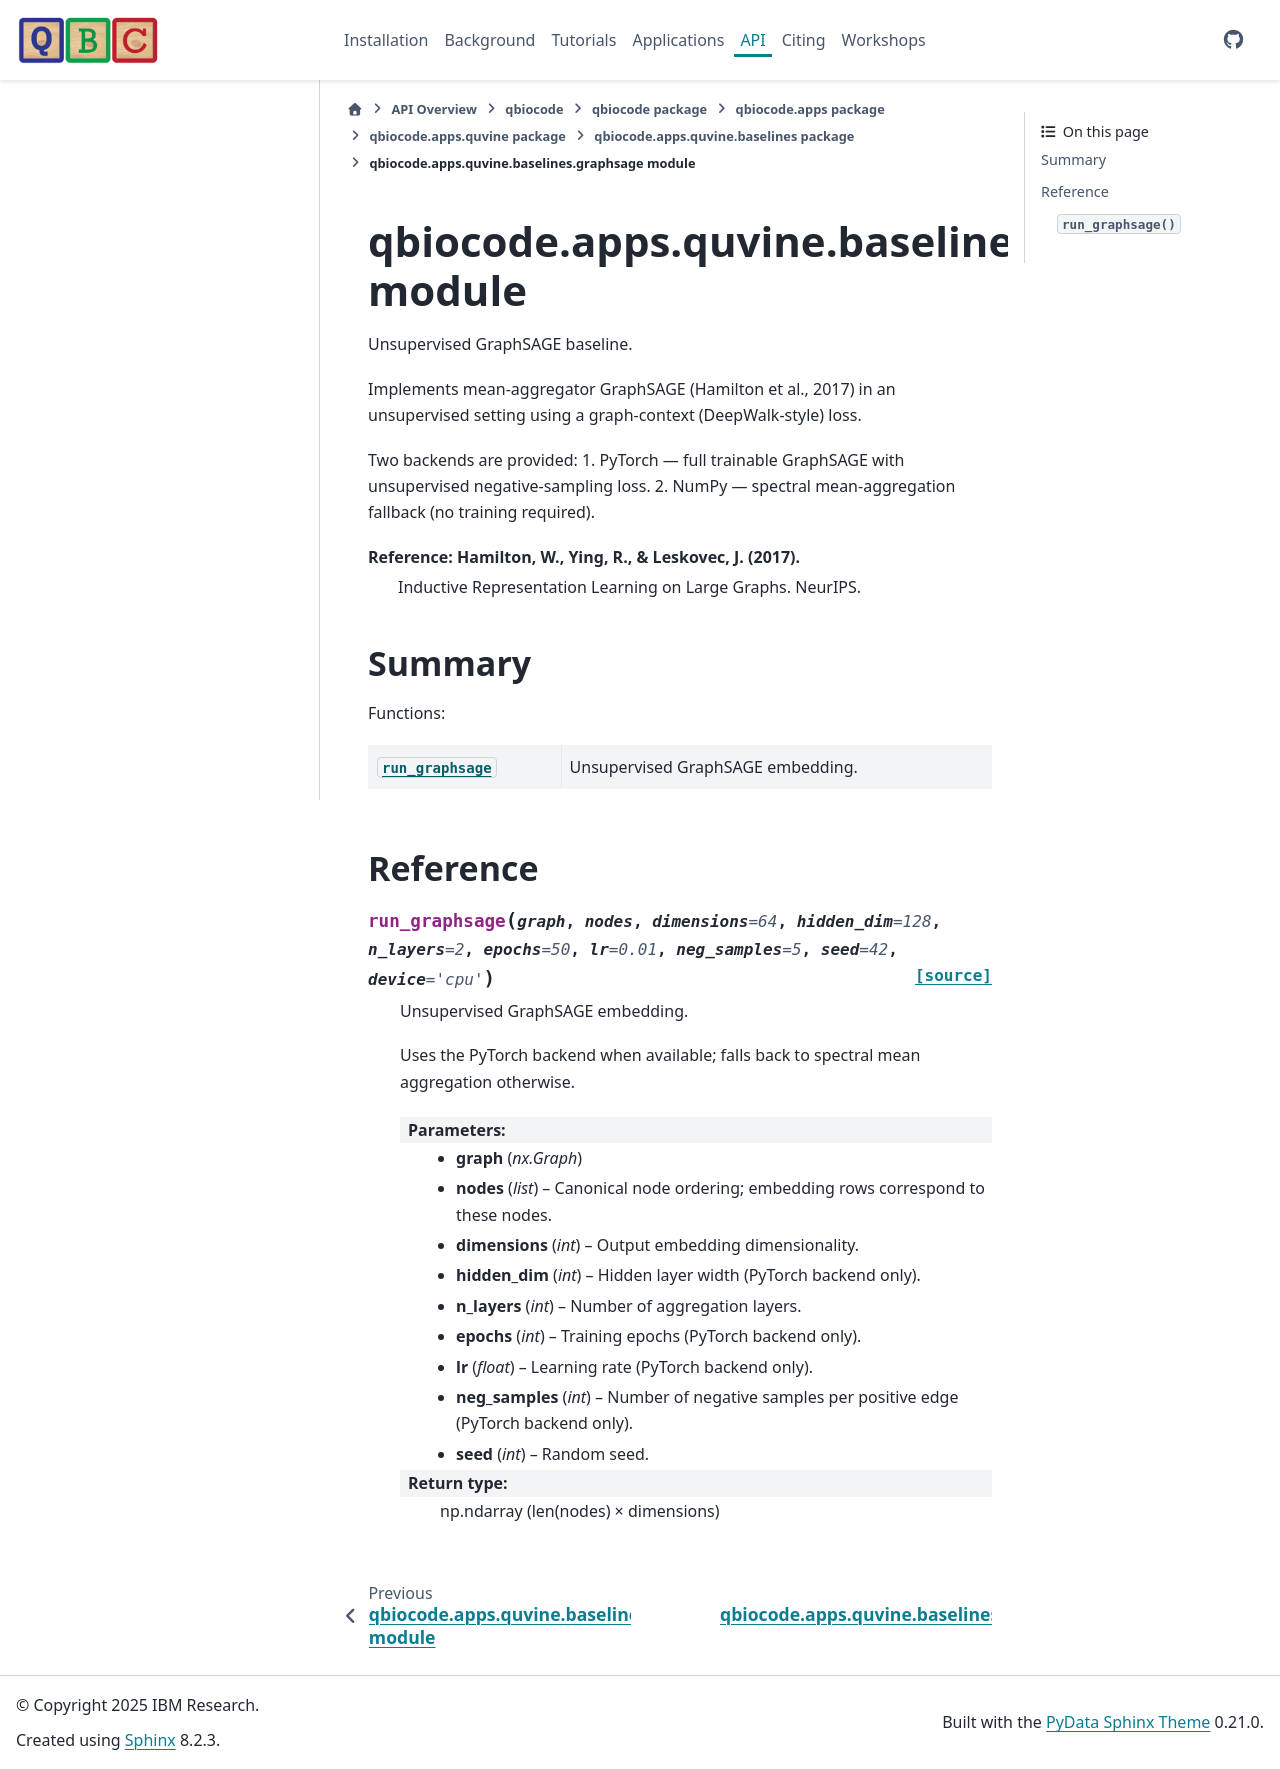

repository: qiskit-community/QBioCode · page: api/qbiocode.apps.quvine.baselines.graphsage.html · generator: sphinx


:autogenerated:

qbiocode.apps.quvine.baselines.graphsage module
===============================================

.. currentmodule:: qbiocode.apps.quvine.baselines.graphsage

.. automodule:: qbiocode.apps.quvine.baselines.graphsage
    :members: run_graphsage
    :undoc-members:
    :show-inheritance:
    :member-order: bysource

    Summary
    -------

    Functions:

    .. autosummary::
        :nosignatures:

        run_graphsage








    Reference
    ---------
